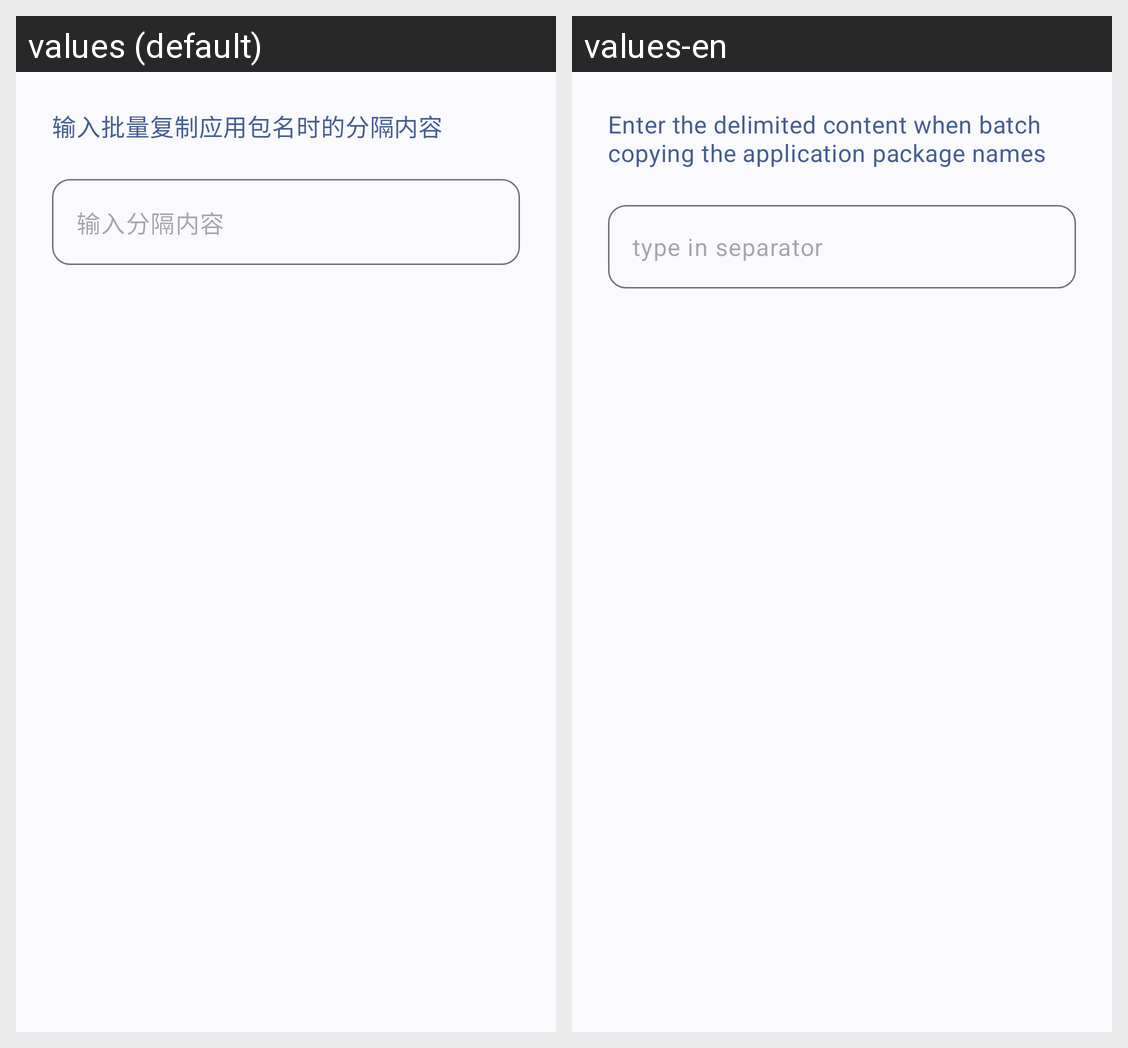

This grid shows one Android layout under two languages. Give, for every string resource on the screen, its name, the default text and each shown locale's text.
Android screen res/layout/dialog_package_name_split.xml rendered under 2 locales, left to right: values (default), values-en. Device: Nexus 5 (rendered at 1080×1920; each locale shown at half size, 540×960, under a caption strip naming it); theme AppTheme.
Strings drawn on this screen, with the default value and each locale's value (text and hints the layout hard-codes, and strings that could not be matched under every locale, appear in the picture but are not listed):

dialog_settings_package_name_split_head
  values: 输入批量复制应用包名时的分隔内容
  values-en: Enter the delimited content when batch copying the application package names

dialog_settings_package_name_split
  values: 输入分隔内容
  values-en: type in separator
